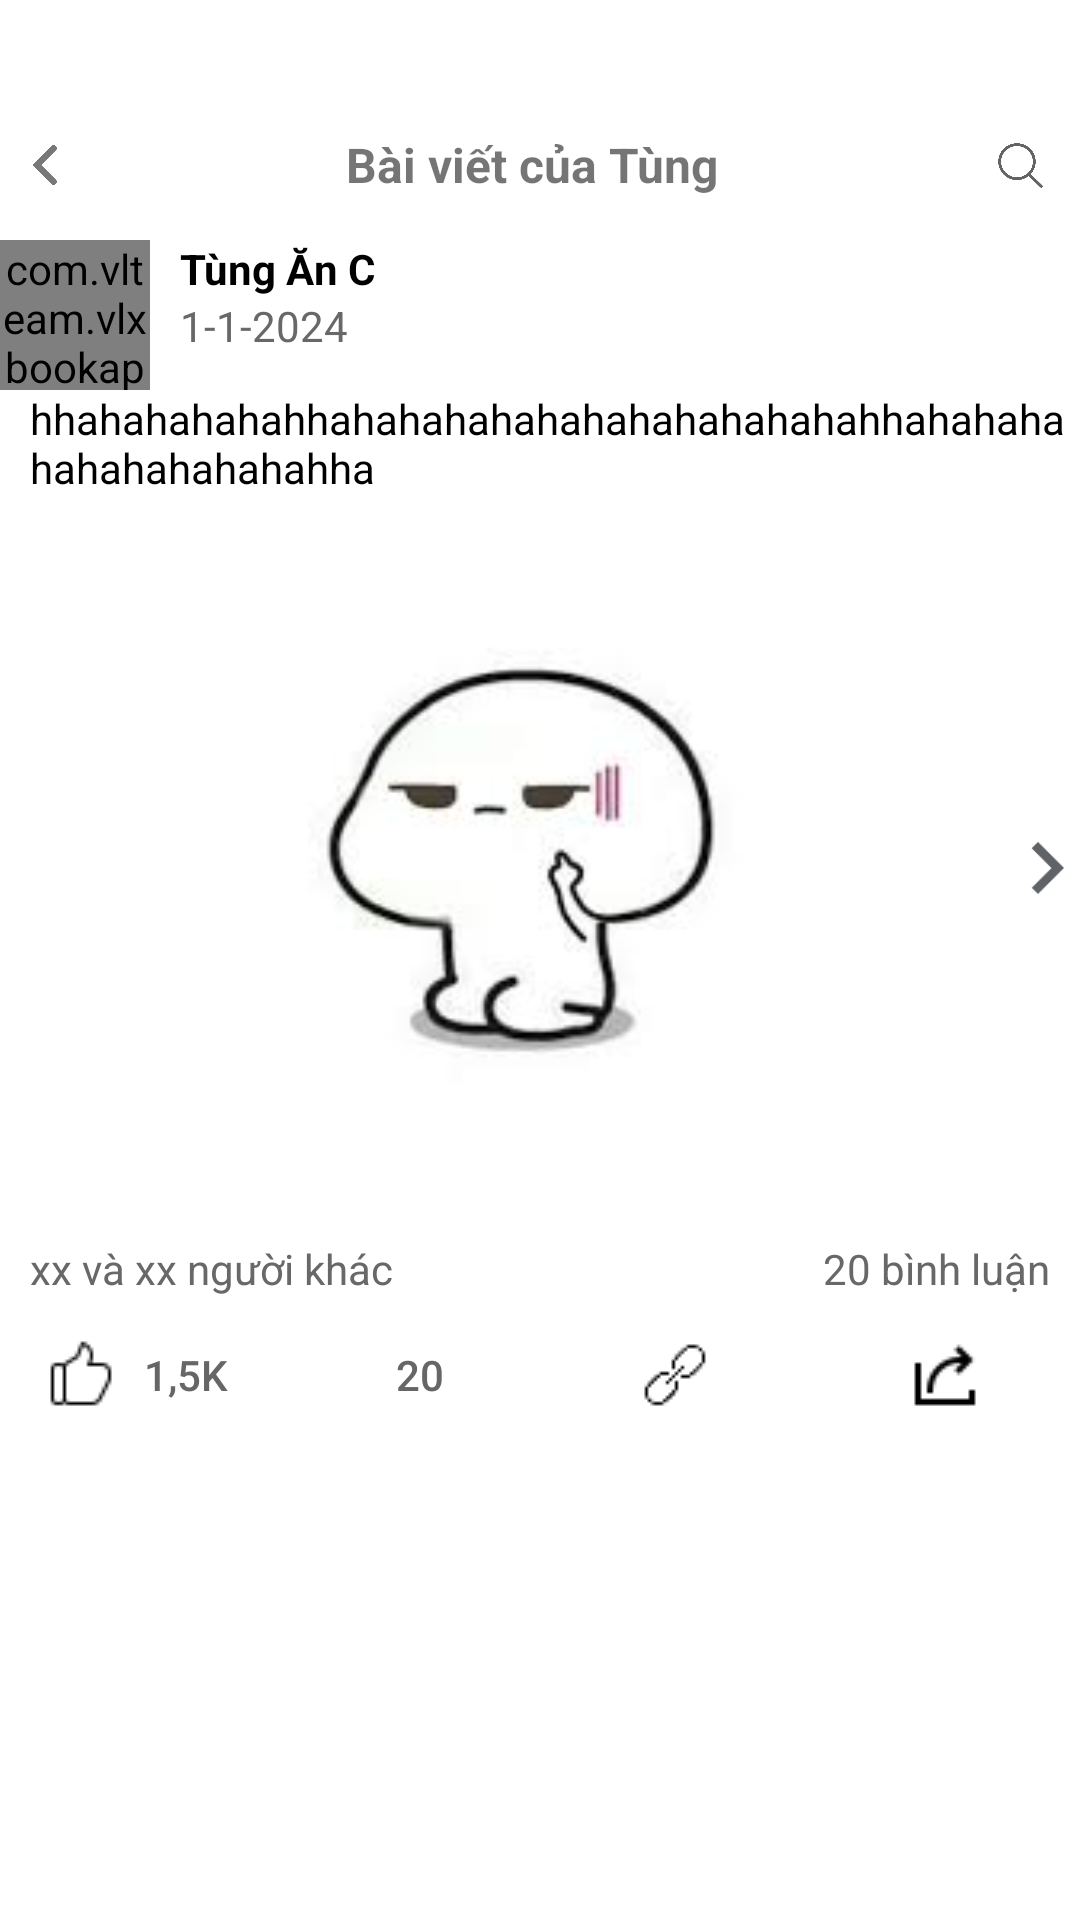

Produce the Android XML layout that renders to this screen, including the resource entries it uses.
<!-- AndroidManifest.xml: application theme Theme.AppCompat.DayNight.NoActionBar -->
<!-- res/layout/activity_comment_page.xml -->
<?xml version="1.0" encoding="utf-8"?>
<LinearLayout xmlns:android="http://schemas.android.com/apk/res/android"
    xmlns:app="http://schemas.android.com/apk/res-auto"
    xmlns:tools="http://schemas.android.com/tools"
    android:layout_width="match_parent"
    android:layout_height="match_parent"
    android:background="#FFFFFF"
    android:orientation="vertical"
    tools:context=".CommentPage">

    <LinearLayout
        android:layout_width="match_parent"
        android:layout_height="50dp"
        android:layout_marginTop="30dp"
        android:gravity="center_vertical"
        android:orientation="horizontal">

        <ImageView
            android:id="@+id/btn_back_comment_to_newfeed"
            android:layout_width="30dp"
            android:layout_height="30dp"
            android:contentDescription="Quay lại"
            android:src="@drawable/back_left_icon" />

        <TextView
            android:layout_width="0dp"
            android:layout_height="wrap_content"
            android:layout_weight="1"
            android:gravity="center"
            android:text="Bài viết của Tùng"
            android:textSize="16sp"
            android:textStyle="bold" />

        <ImageView
            android:id="@+id/btn_search_in_comment_page"
            android:layout_width="30dp"
            android:layout_height="30dp"
            android:layout_marginRight="5dp"
            android:contentDescription="Tìm kiếm"
            android:src="@drawable/search_icon_in_page_comment" />
    </LinearLayout>


    <LinearLayout
        android:layout_width="match_parent"
        android:layout_height="50dp"
        android:orientation="horizontal">


        <com.vlteam.vlxbookapplication.CircleImageView
            android:id="@+id/circleImageView"
            android:layout_width="50dp"
            android:layout_height="50dp"
            android:layout_marginRight="10dp"
            app:srcCompat="@drawable/default_avatar" />


        <LinearLayout
            android:layout_width="match_parent"
            android:layout_height="51dp"
            android:layout_weight="1"
            android:orientation="vertical">
            <TextView
                android:id="@+id/tvNameUser"
                android:layout_width="match_parent"
                android:layout_height="wrap_content"
                android:text="Tùng Ăn C"
                android:textColor="@color/black"
                android:textStyle="bold" />
            <TextView
                android:id="@+id/tvDateOfPost"
                android:layout_width="match_parent"
                android:layout_height="wrap_content"
                android:text="1-1-2024"
                android:textColor="#686868" />
        </LinearLayout>
    </LinearLayout>

    <TextView
        android:id="@+id/tvCaption"
        android:layout_width="match_parent"
        android:layout_height="wrap_content"
        android:paddingLeft="10dp"
        android:text="hhahahahahahhahahahahahahahahahahahahhahahahahahahahahahahha"
        android:textColor="@color/black" />

    <androidx.constraintlayout.widget.ConstraintLayout
        android:layout_width="match_parent"
        android:layout_height="wrap_content">

        <ImageView
            android:id="@+id/img_post_comment_page"
            android:layout_width="match_parent"
            android:layout_height="240dp"
            android:layout_marginTop="8dp"
            app:layout_constraintStart_toStartOf="parent"
            app:layout_constraintTop_toTopOf="parent"
            app:srcCompat="@drawable/avatar5" />

        <ImageButton
            android:id="@+id/btnBackIMG"
            android:layout_width="40dp"
            android:layout_height="40dp"
            android:background="@android:color/transparent"
            android:scaleType="centerInside"
            android:visibility="gone"
            app:layout_constraintBottom_toBottomOf="parent"
            app:layout_constraintTop_toTopOf="parent"
            app:srcCompat="@drawable/back" />

        <ImageButton
            android:id="@+id/btnNextIMG"
            android:layout_width="20dp"
            android:layout_height="20dp"
            android:background="@android:color/transparent"
            android:scaleType="centerInside"
            app:layout_constraintBottom_toBottomOf="parent"
            app:layout_constraintEnd_toEndOf="parent"
            app:layout_constraintTop_toTopOf="parent"
            app:srcCompat="@drawable/next" />
    </androidx.constraintlayout.widget.ConstraintLayout>

    <LinearLayout
        android:layout_width="match_parent"
        android:layout_height="25dp"
        android:orientation="horizontal">

        <TextView
            android:id="@+id/textView9"
            android:layout_width="wrap_content"
            android:layout_height="wrap_content"
            android:layout_weight="1"
            android:paddingLeft="10dp"
            android:text="xx và xx người khác"
            android:textColor="#686868" />

        <TextView
            android:id="@+id/textView10"
            android:layout_width="wrap_content"
            android:layout_height="wrap_content"
            android:layout_weight="1"
            android:gravity="center|right"
            android:paddingRight="10dp"
            android:text="20 bình luận"
            android:textColor="#686868" />
    </LinearLayout>

    <LinearLayout
        android:layout_width="match_parent"
        android:layout_height="40dp"
        android:orientation="horizontal"
        android:weightSum="4">
        >

        <Button
            android:id="@+id/btn_like"
            android:layout_width="0dp"
            android:layout_height="match_parent"
            android:layout_marginLeft="5dp"
            android:layout_marginRight="5dp"
            android:layout_weight="1"
            android:background="#00FFFFFF"
            android:drawableLeft="@drawable/likeicon"
            android:gravity="center"
            android:paddingLeft="10dp"
            android:text="1,5K"
            android:textColor="#666666" />

        <Button
            android:id="@+id/btn_view_cmt"
            android:layout_width="0dp"
            android:layout_height="match_parent"
            android:layout_marginLeft="5dp"
            android:layout_marginRight="5dp"
            android:layout_weight="1"
            android:background="#00FFFFFF"
            android:drawableLeft="@drawable/commenticon"
            android:gravity="center"
            android:paddingLeft="10dp"
            android:text="20"
            android:textColor="#666666" />
        <ImageButton
            android:id="@+id/btn_copy_link_address"
            android:layout_width="0dp"
            android:layout_height="match_parent"
            android:layout_marginLeft="5dp"
            android:layout_marginRight="5dp"
            android:layout_weight="1"
            android:background="#00FFFFFF"
            android:contentDescription="Icon Button"
            android:scaleType="centerInside"
            android:src="@drawable/linkicon" />

        <ImageButton
            android:id="@+id/btn_share_post"
            android:layout_width="0dp"
            android:layout_height="match_parent"
            android:layout_marginLeft="5dp"
            android:layout_marginRight="5dp"
            android:layout_weight="1"
            android:background="#00FFFFFF"
            android:contentDescription="Icon Button"
            android:scaleType="centerInside"
            android:src="@drawable/shareicon" />
    </LinearLayout>

    <androidx.core.widget.NestedScrollView
        android:layout_width="match_parent"
        android:layout_height="match_parent"
        android:fillViewport="true">

        <LinearLayout
            android:layout_width="match_parent"
            android:layout_height="match_parent"
            android:orientation="vertical">

            <androidx.recyclerview.widget.RecyclerView
                android:id="@+id/rcv_comment"
                android:layout_width="match_parent"
                android:layout_height="314dp"
                android:layout_marginTop="10dp" />

            <LinearLayout
                android:id="@+id/chat_input_area"
                android:layout_width="match_parent"
                android:layout_height="wrap_content"
                android:background="@color/white"
                android:gravity="center_vertical"
                android:orientation="horizontal"
                android:padding="8dp">

                <EditText
                    android:id="@+id/edt_comment_input"
                    android:layout_width="0dp"
                    android:layout_height="wrap_content"
                    android:layout_weight="1"
                    android:background="@drawable/rounded_search"
                    android:hint="Viết bình luận..."
                    android:maxLines="3"
                    android:minHeight="40dp"
                    android:paddingHorizontal="12dp"
                    android:textColor="#1D1D1D"
                    android:textSize="16sp" />


                
                <ImageView
                    android:id="@+id/btn_comment"
                    android:layout_width="45dp"
                    android:layout_height="45dp"
                    android:contentDescription="Comment"
                    android:padding="4dp"
                    android:src="@drawable/send_icon" />
            </LinearLayout>
        </LinearLayout>
    </androidx.core.widget.NestedScrollView>

</LinearLayout>
<!-- resources referenced by this layout -->
<resources>
  <color name="black">#FF000000</color>
  <color name="white">#FFFFFFFF</color>
  <!-- drawable avatar5: jpg bitmap (drawable, 3324 bytes) -->
  <!-- drawable back: png bitmap (drawable, 483 bytes) -->
  <!-- drawable back_left_icon: png bitmap (drawable, 23109 bytes) -->
  <!-- drawable likeicon: png bitmap (drawable, 350 bytes) -->
  <!-- drawable linkicon: png bitmap (drawable, 789 bytes) -->
  <!-- drawable next: png bitmap (drawable, 484 bytes) -->
  <!-- drawable rounded_search (drawable) -->
  <?xml version="1.0" encoding="utf-8"?>
  <shape xmlns:android="http://schemas.android.com/apk/res/android">
      <solid android:color="#FFFFFF" />
      <corners android:radius="40dp" />
      <stroke
          android:width="1dp"
          android:color="#CCCCCC" />
  </shape>
  <!-- drawable search_icon_in_page_comment: png bitmap (drawable, 37764 bytes) -->
  <!-- drawable send_icon: png bitmap (drawable, 37672 bytes) -->
  <!-- drawable shareicon: png bitmap (drawable, 277 bytes) -->
</resources>
